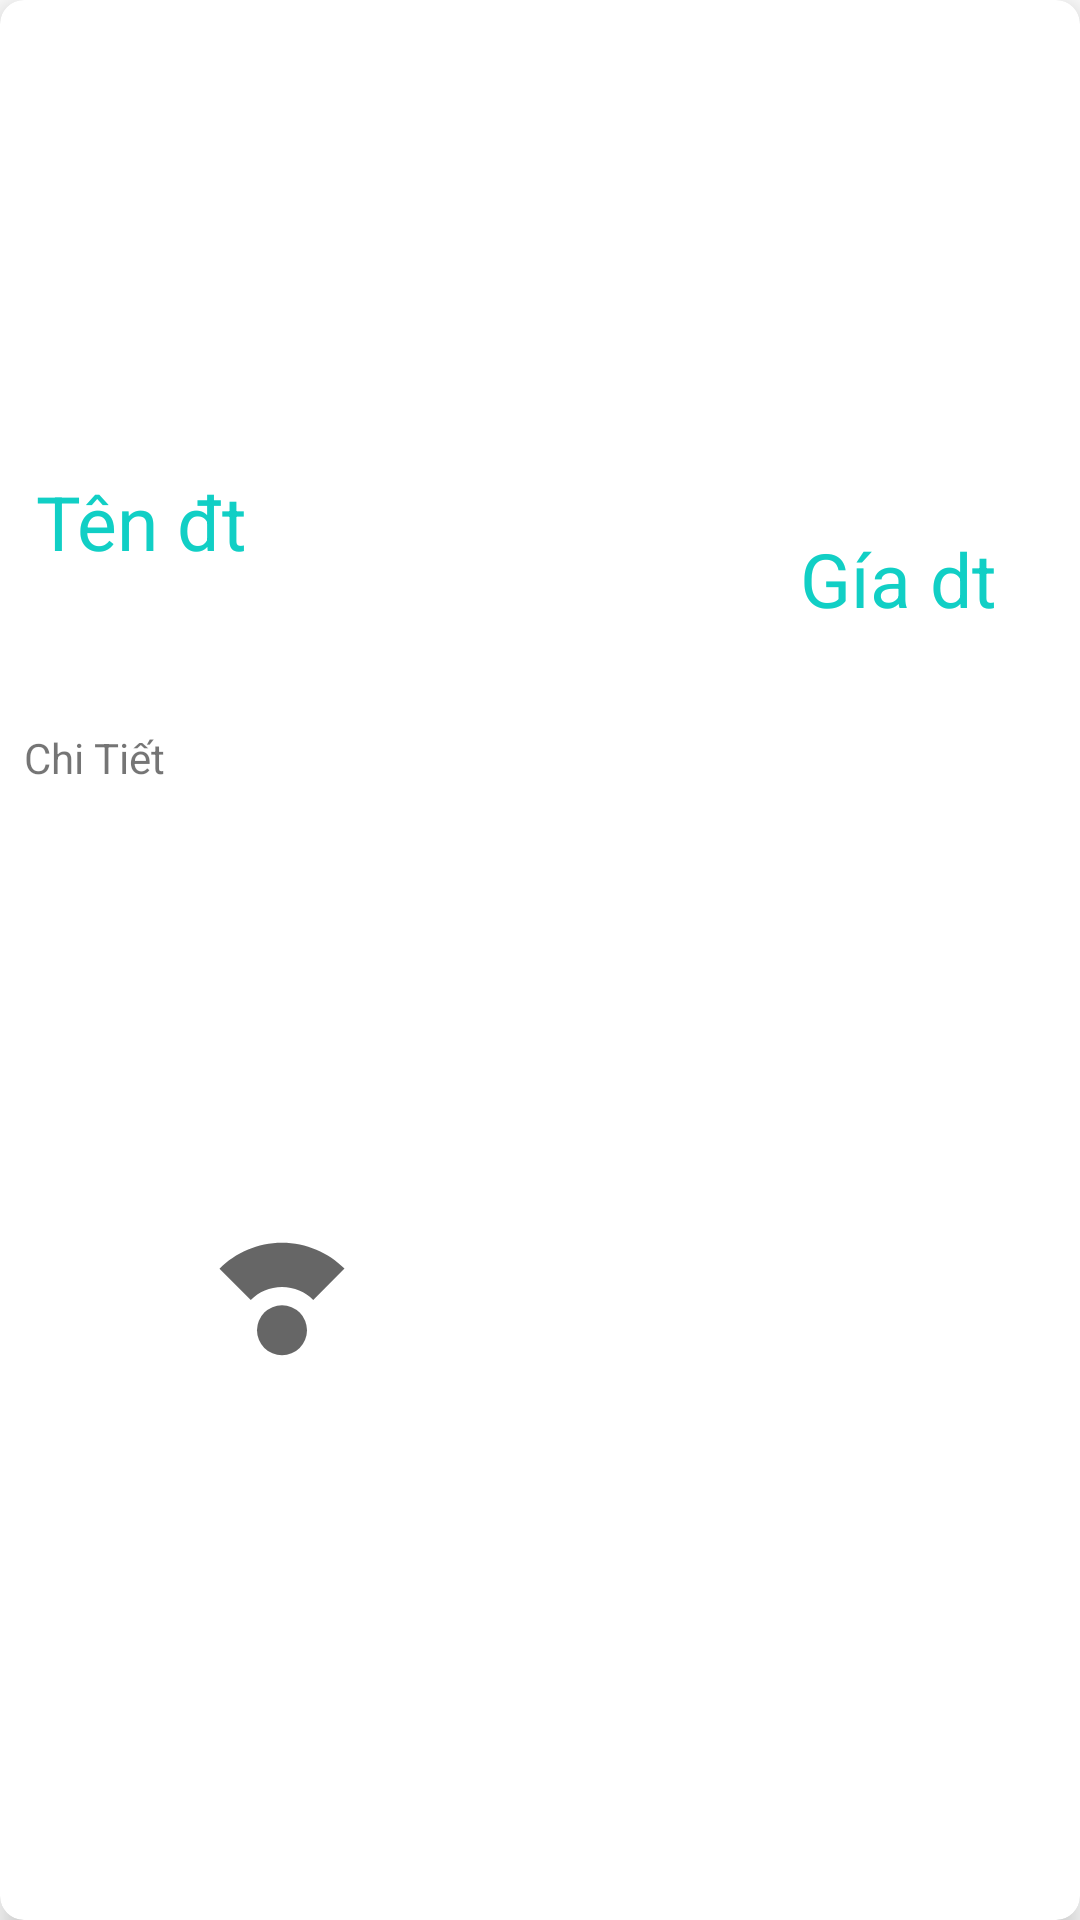

Layout XML and referenced resources for this Android screen:
<!-- AndroidManifest.xml: application theme Theme.DuAn1_Nhom5.NoActionBar -->
<!-- res/layout/dienthoaichitiet_item.xml -->
<?xml version="1.0" encoding="utf-8"?>
<androidx.cardview.widget.CardView xmlns:android="http://schemas.android.com/apk/res/android"
    xmlns:app="http://schemas.android.com/apk/res-auto"
    xmlns:tools="http://schemas.android.com/tools"
    android:id="@+id/cardviewdienthoaict"
    android:layout_width="match_parent"
    android:layout_height="wrap_content"
    android:layout_margin="8dp"
    app:cardCornerRadius="8dp"
    app:cardElevation="6dp">

    <RelativeLayout
        android:layout_width="match_parent"
        android:layout_height="wrap_content"
        android:padding="8dp">

        <TextView
            android:id="@+id/tendtct"
            android:layout_width="297dp"
            android:layout_height="69dp"
            android:layout_alignParentLeft="true"
            android:layout_alignParentTop="true"
            android:layout_marginLeft="4dp"
            android:layout_marginTop="149dp"
            android:text="Tên đt"
            android:textColor="@color/register_bk_color"
            android:textSize="25sp" />

        <TextView
            android:id="@+id/giadtct"
            android:layout_width="90dp"
            android:layout_height="wrap_content"
            android:layout_alignTop="@+id/tendtct"
            android:layout_alignParentLeft="true"
            android:layout_alignParentEnd="true"
            android:layout_marginLeft="310dp"
            android:layout_marginTop="19dp"
            android:layout_marginEnd="-5dp"
            android:text="Gía dt"
            android:textColor="@color/register_bk_color"
            android:textSize="25sp" />

        <ImageView
            android:id="@+id/anhdtct"
            android:layout_width="127dp"
            android:layout_height="127dp"
            android:layout_alignParentStart="true"
            android:layout_marginStart="128dp"
            android:src="@drawable/lenovo" />

        <TextView
            android:id="@+id/chitiet"
            android:layout_width="376dp"
            android:layout_height="160dp"
            android:layout_alignParentTop="true"
            android:layout_marginTop="235dp"
            android:text="Chi Tiết" />

        <LinearLayout
            android:layout_width="match_parent"
            android:layout_height="70dp"
            android:layout_gravity="center"
            android:layout_marginTop="400dp">

            <ImageView
                android:id="@+id/like"
                android:layout_width="20dp"
                android:layout_height="50dp"
                android:layout_weight="1"
                android:src="@drawable/like"
                tools:ignore="SpeakableTextPresentCheck"></ImageView>

            <ImageView
                android:id="@+id/muahang"
                android:layout_width="20dp"
                android:layout_height="50dp"
                android:layout_weight="1"
                android:src="@drawable/muahang"
                tools:ignore="SpeakableTextPresentCheck"></ImageView>
        </LinearLayout>
    </RelativeLayout>
</androidx.cardview.widget.CardView>
<!-- resources referenced by this layout -->
<resources>
  <color name="register_bk_color">#11CFC5</color>
  <!-- drawable like (drawable) -->
  <vector xmlns:android="http://schemas.android.com/apk/res/android"
      android:width="24dp"
      android:height="24dp"
      android:viewportWidth="24"
      android:viewportHeight="24"
      android:tint="?attr/colorControlNormal">
    <path
        android:fillColor="@android:color/white"
        android:pathData="M12,17m-4,0a4,4 0,1 1,8 0a4,4 0,1 1,-8 0"/>
    <path
        android:fillColor="@android:color/white"
        android:pathData="M12,10.07c1.95,0 3.72,0.79 5,2.07l5,-5C19.44,4.59 15.9,3 12,3S4.56,4.59 2,7.15l5,5c1.28,-1.28 3.05,-2.08 5,-2.08z"/>
  </vector>
  <style name="Theme.DuAn1_Nhom5.NoActionBar">
          <item name="windowActionBar">false</item>
          <item name="windowNoTitle">true</item>
      </style>
</resources>
